Run: headless pygame with SDL's dummy video driver; simulated clock (each Clock.tick advances the game by its frame time, no real sleeping); random seed 0; keys injected as events and as key.get_pressed() state; no mouse input.
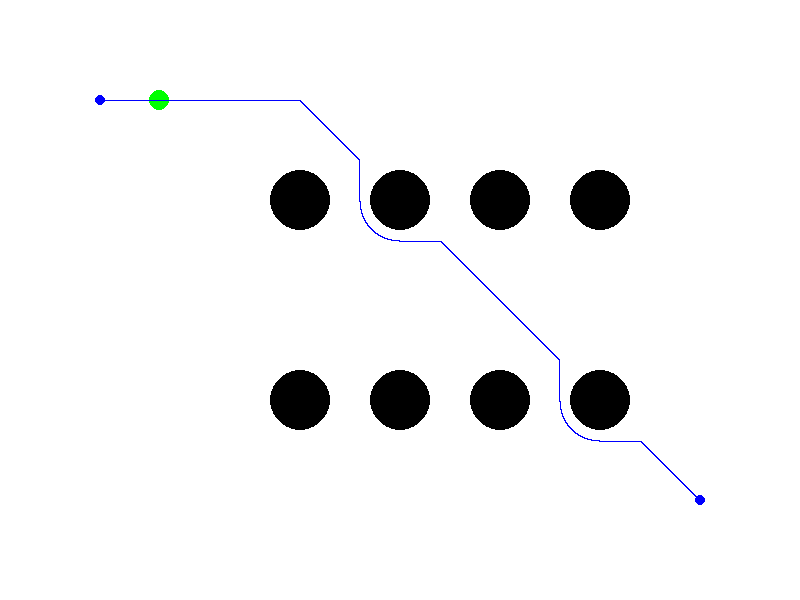
Frame 1 of 4 · flips 1–60 · no input
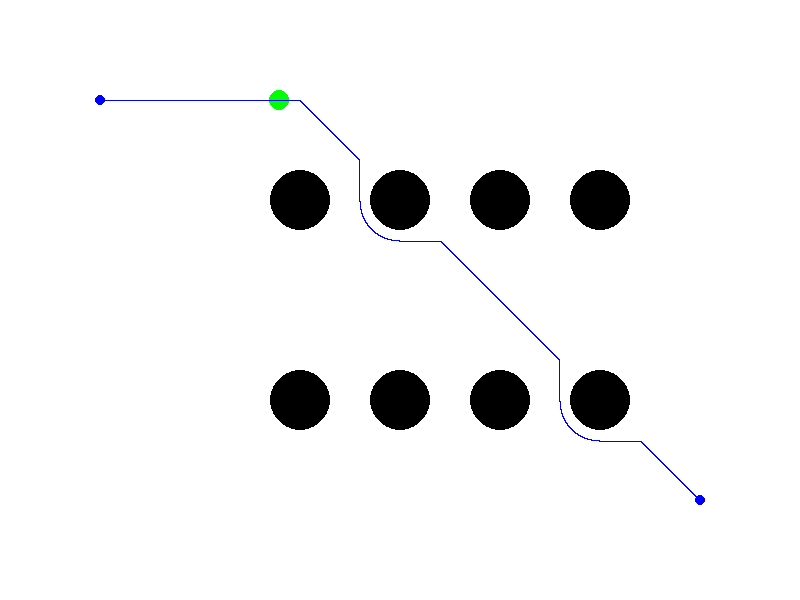
Frame 2 of 4 · flips 61–180 · tapped SPACE, RETURN · held RIGHT (→), D
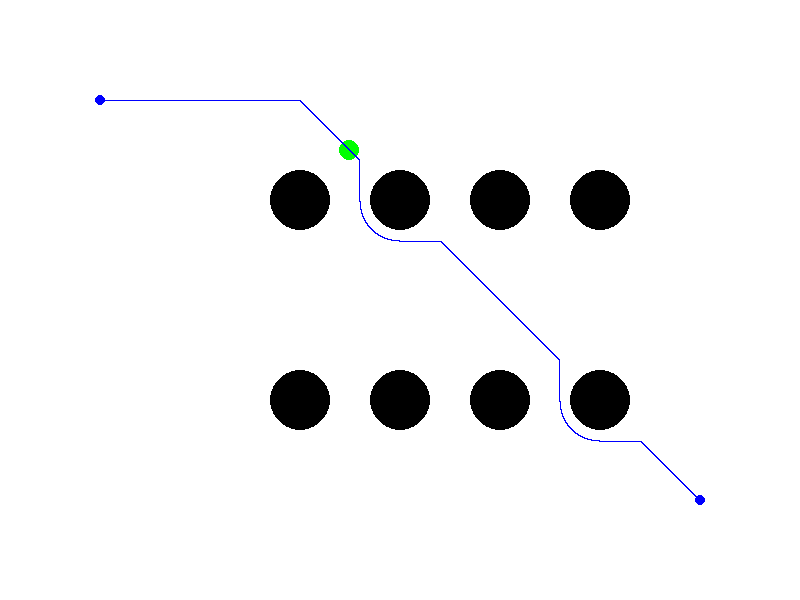
Frame 3 of 4 · flips 181–300 · held DOWN (↓), S
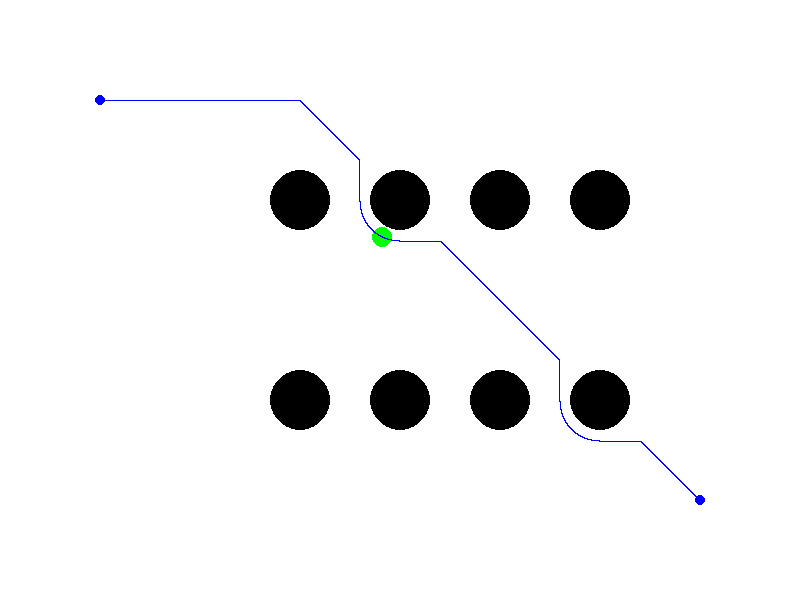
Frame 4 of 4 · flips 301–420 · held LEFT (←), A, UP (↑), W

The pygame program that drew these frames:

import pygame
import heapq

# Constants
WIDTH = 800  # Width of the simulation window
HEIGHT = 600  # Height of the simulation window
AGENT_RADIUS = 10  # Radius of the agent
OBSTACLE_RADIUS = 30  # Radius of the obstacles
MOVEMENT_SPEED = 3  # Movement speed of the agent

# Colors
BLACK = (0, 0, 0)
WHITE = (255, 255, 255)
RED = (255, 0, 0)
GREEN = (0, 255, 0)
BLUE = (0, 0, 255)

class Agent:
    def __init__(self, x, y):
        self.x = x
        self.y = y
        self.path = []

    def move(self):
        if self.path:
            next_pos = self.path[0]
            dx = next_pos[0] - self.x
            dy = next_pos[1] - self.y
            distance = (dx ** 2 + dy ** 2) ** 0.5
            if distance <= MOVEMENT_SPEED:
                self.x = next_pos[0]
                self.y = next_pos[1]
                self.path.pop(0)
            else:
                direction_x = int(dx / distance * MOVEMENT_SPEED)
                direction_y = int(dy / distance * MOVEMENT_SPEED)
                self.x += direction_x
                self.y += direction_y

    def draw(self, screen):
        pygame.draw.circle(screen, GREEN, (self.x, self.y), AGENT_RADIUS)

class Obstacle:
    def __init__(self, x, y, radius):
        self.x = x
        self.y = y
        self.radius = radius

    def draw(self, screen):
        pygame.draw.circle(screen, BLACK, (self.x, self.y), self.radius)

class Algorithm:
    def __init__(self, agent, obstacles):
        self.agent = agent
        self.obstacles = obstacles

    def a_star_search(self, start, goal):
        # Heuristic function (Euclidean distance)
        def heuristic(node):
            x, y = node
            goal_x, goal_y = goal
            return ((x - goal_x) ** 2 + (y - goal_y) ** 2) ** 0.5

        # Check if a given node is valid
        def is_valid(node):
            x, y = node
            if x < 0 or x >= WIDTH or y < 0 or y >= HEIGHT:
                return False
            for obstacle in self.obstacles:
                if ((x - obstacle.x) ** 2 + (y - obstacle.y) ** 2) ** 0.5 <= AGENT_RADIUS + obstacle.radius:
                    return False
            return True

        # Generate valid neighbor nodes
        def get_neighbors(node):
            x, y = node
            neighbors = [(x-1, y), (x+1, y), (x, y-1), (x, y+1)]  # 4-connected grid
            valid_neighbors = []
            for neighbor in neighbors:
                if is_valid(neighbor):
                    valid_neighbors.append(neighbor)
            return valid_neighbors

        # A* search algorithm
        frontier = [(0, start)]  # Priority queue of nodes to explore
        came_from = {}  # Dictionary to store the parent of each node
        cost_so_far = {start: 0}  # Dictionary to store the cost to reach each node

        while frontier:
            _, current = heapq.heappop(frontier)

            if current == goal:
                break

            for next_node in get_neighbors(current):
                new_cost = cost_so_far[current] + 1  # Assuming uniform cost
                if next_node not in cost_so_far or new_cost < cost_so_far[next_node]:
                    cost_so_far[next_node] = new_cost
                    priority = new_cost + heuristic(next_node)
                    heapq.heappush(frontier, (priority, next_node))
                    came_from[next_node] = current

        # Reconstruct the path
        path = []
        current = goal
        while current != start:
            path.append(current)
            current = came_from[current]
        path.append(start)
        path.reverse()

        return path

def run_scenario_1():
    # Initialize Pygame
    pygame.init()
    screen = pygame.display.set_mode((WIDTH, HEIGHT))
    pygame.display.set_caption("Path Planning Simulation")
    clock = pygame.time.Clock()

    # Create agent and obstacles
    agent = Agent(100, 100)  # Initialize agent at the start point
    obstacles = [
        Obstacle(300, 200, OBSTACLE_RADIUS),
        Obstacle(400, 200, OBSTACLE_RADIUS),
        Obstacle(500, 200, OBSTACLE_RADIUS),
        Obstacle(600, 200, OBSTACLE_RADIUS),
        Obstacle(300, 400, OBSTACLE_RADIUS),
        Obstacle(400, 400, OBSTACLE_RADIUS),
        Obstacle(500, 400, OBSTACLE_RADIUS),
        Obstacle(600, 400, OBSTACLE_RADIUS),
    ]  # Initialize obstacles at specific positions

    # Create algorithm instance
    algorithm = Algorithm(agent, obstacles)

    # Set start and goal positions
    start = (100, 100)
    goal = (700, 500)

    # Find path using A* search algorithm
    path = algorithm.a_star_search(start, goal)
    agent.path = path.copy()

    # Game loop
    running = True
    while running:
        # Handle events
        for event in pygame.event.get():
            if event.type == pygame.QUIT:
                running = False

        # Update the agent's position
        agent.move()

        # Clear the screen
        screen.fill(WHITE)

        # Draw the agent and obstacles
        agent.draw(screen)
        for obstacle in obstacles:
            obstacle.draw(screen)

        # Draw the start and goal positions
        pygame.draw.circle(screen, BLUE, start, 5)
        pygame.draw.circle(screen, BLUE, goal, 5)

        # Draw the path
        if path:
            pygame.draw.lines(screen, BLUE, False, path)

        # Update the display
        pygame.display.flip()
        clock.tick(60)

    # Quit the simulation
    pygame.quit()

def run_scenario_2():
    # Initialize Pygame
    pygame.init()
    screen = pygame.display.set_mode((WIDTH, HEIGHT))
    pygame.display.set_caption("Path Planning Simulation")
    clock = pygame.time.Clock()

    # Create agent and obstacles
    agent = Agent(100, 100)  # Initialize agent at the start point
    obstacles = [
        Obstacle(200, 300, OBSTACLE_RADIUS),
        Obstacle(400, 300, OBSTACLE_RADIUS),
        Obstacle(600, 300, OBSTACLE_RADIUS),
        Obstacle(400, 100, OBSTACLE_RADIUS),
        Obstacle(400, 200, OBSTACLE_RADIUS),
        Obstacle(400, 400, OBSTACLE_RADIUS),
        Obstacle(400, 500, OBSTACLE_RADIUS),
        Obstacle(300, 200, 40),
        Obstacle(300, 400, 60),
        Obstacle(500, 200, 60),
        Obstacle(500, 400, 40),
        Obstacle(600, 200, 30),
        Obstacle(600, 400, 30),
    ]  # Initialize obstacles at specific positions

    # Create algorithm instance
    algorithm = Algorithm(agent, obstacles)

    # Set start and goal positions
    start = (100, 100)
    goal = (700, 500)

    # Find path using A* search algorithm
    path = algorithm.a_star_search(start, goal)
    agent.path = path.copy()

    # Game loop
    running = True
    while running:
        # Handle events
        for event in pygame.event.get():
            if event.type == pygame.QUIT:
                running = False

        # Update the agent's position
        agent.move()

        # Clear the screen
        screen.fill(WHITE)

        # Draw the agent and obstacles
        agent.draw(screen)
        for obstacle in obstacles:
            obstacle.draw(screen)

        # Draw the start and goal positions
        pygame.draw.circle(screen, BLUE, start, 5)
        pygame.draw.circle(screen, BLUE, goal, 5)

        # Draw the path
        if path:
            pygame.draw.lines(screen, BLUE, False, path)

        # Update the display
        pygame.display.flip()
        clock.tick(60)

    # Quit the simulation
    pygame.quit()

def run_scenario_3():
    # Initialize Pygame
    pygame.init()
    screen = pygame.display.set_mode((WIDTH, HEIGHT))
    pygame.display.set_caption("Path Planning Simulation")
    clock = pygame.time.Clock()

    # Create agent and obstacles
    agent = Agent(100, 100)  # Initialize agent at the start point
    obstacles = [
        Obstacle(200, 100, OBSTACLE_RADIUS),
        #Obstacle(400, 100, OBSTACLE_RADIUS),
        Obstacle(600, 100, OBSTACLE_RADIUS),
        #Obstacle(200, 300, OBSTACLE_RADIUS),
        Obstacle(400, 300, OBSTACLE_RADIUS),
        Obstacle(600, 300, OBSTACLE_RADIUS),
        Obstacle(200, 500, OBSTACLE_RADIUS),
        Obstacle(400, 500, OBSTACLE_RADIUS),
        Obstacle(600, 500, OBSTACLE_RADIUS),
        Obstacle(300, 200, OBSTACLE_RADIUS),
        Obstacle(500, 200, OBSTACLE_RADIUS),
        Obstacle(300, 400, OBSTACLE_RADIUS),
        #Obstacle(500, 400, OBSTACLE_RADIUS),
        Obstacle(400, 400, OBSTACLE_RADIUS),
        Obstacle(400, 200, OBSTACLE_RADIUS),
        Obstacle(400, 100, OBSTACLE_RADIUS),
        Obstacle(100, 300, 60),
        Obstacle(525, 375, 100),
        Obstacle(700, 300, 10),
        Obstacle(400, 50, 70),
        Obstacle(400, 550, 80),
        Obstacle(250, 350, 60),
        #Obstacle(550, 350, 60),
        Obstacle(300, 100, 40),
        Obstacle(500, 100, 60),
        Obstacle(300, 500, 20),
        Obstacle(500, 500, 40),
    ]  # Initialize obstacles at specific positions

    # Create algorithm instance
    algorithm = Algorithm(agent, obstacles)

    # Set start and goal positions
    start = (100, 100)
    goal = (700, 500)

    # Find path using A* search algorithm
    path = algorithm.a_star_search(start, goal)
    agent.path = path.copy()

    # Game loop
    running = True
    while running:
        # Handle events
        for event in pygame.event.get():
            if event.type == pygame.QUIT:
                running = False

        # Update the agent's position
        agent.move()

        # Clear the screen
        screen.fill(WHITE)

        # Draw the agent and obstacles
        agent.draw(screen)
        for obstacle in obstacles:
            obstacle.draw(screen)

        # Draw the start and goal positions
        pygame.draw.circle(screen, BLUE, start, 5)
        pygame.draw.circle(screen, BLUE, goal, 5)

        # Draw the path
        if path:
            pygame.draw.lines(screen, BLUE, False, path)

        # Update the display
        pygame.display.flip()
        clock.tick(60)

    # Quit the simulation
    pygame.quit()


# Run the scenarios
run_scenario_1()
#run_scenario_2()
#run_scenario_3()
